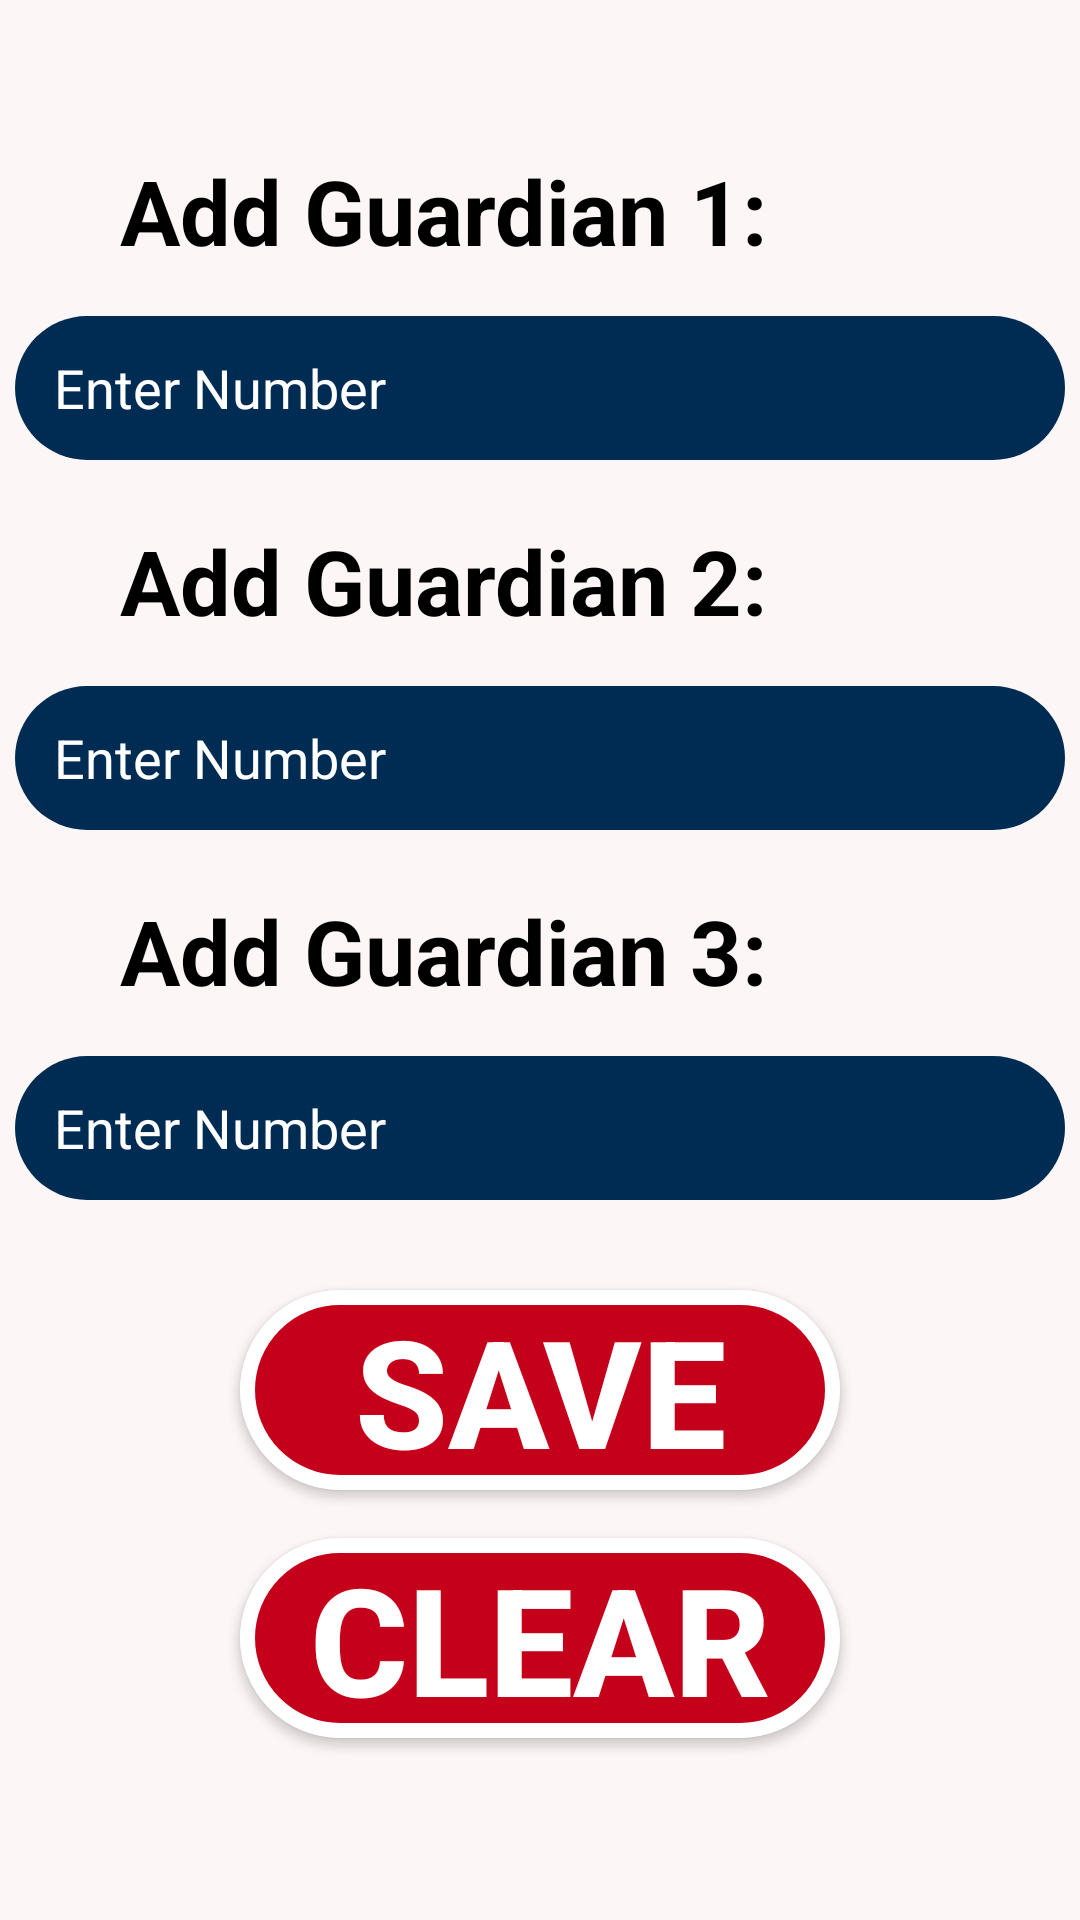

Reconstruct the res/layout file that produces this screen, plus the resources it refers to.
<!-- AndroidManifest.xml: application theme Theme.LovedOnes -->
<!-- res/layout/activity_number_add.xml -->
<?xml version="1.0" encoding="utf-8"?>
<androidx.constraintlayout.widget.ConstraintLayout xmlns:android="http://schemas.android.com/apk/res/android"
    xmlns:app="http://schemas.android.com/apk/res-auto"
    xmlns:tools="http://schemas.android.com/tools"
    android:layout_width="match_parent"
    android:layout_height="match_parent"
    tools:context=".NumberAdd"
    android:background="@color/PalePink">

    <TextView
        android:id="@+id/g1"
        android:layout_width="wrap_content"
        android:layout_height="wrap_content"
        android:layout_marginStart="40dp"
        android:layout_marginTop="50dp"
        android:text="Add Guardian 1:"
        android:textSize="30sp"
        android:textStyle="bold"
        app:layout_constraintStart_toStartOf="parent"
        app:layout_constraintTop_toTopOf="parent"
        android:textColor="@color/black"/>
    <EditText
        android:id="@+id/gn1"
        android:layout_width="350dp"
        android:layout_height="48dp"
        android:layout_marginTop="15dp"
        android:background="@drawable/button1"
        android:hint="   Enter Number"
        android:textColor="@color/white"
        android:textColorHint="@color/white"
        app:layout_constraintEnd_toEndOf="parent"
        app:layout_constraintStart_toStartOf="parent"
        app:layout_constraintTop_toBottomOf="@+id/g1" />

    <TextView
        android:id="@+id/g2"
        android:layout_width="wrap_content"
        android:layout_height="wrap_content"
        android:layout_marginStart="40dp"
        android:layout_marginTop="20dp"
        android:text="Add Guardian 2:"
        android:textColor="@color/black"
        android:textSize="30sp"
        android:textStyle="bold"
        app:layout_constraintStart_toStartOf="parent"
        app:layout_constraintTop_toBottomOf="@+id/gn1" />

    <EditText
        android:id="@+id/gn2"
        android:layout_width="350dp"
        android:layout_height="48dp"
        android:layout_marginTop="15dp"
        android:background="@drawable/button1"
        android:hint="   Enter Number"
        android:textColor="@color/white"
        android:textColorHint="@color/white"
        app:layout_constraintEnd_toEndOf="parent"
        app:layout_constraintStart_toStartOf="parent"
        app:layout_constraintTop_toBottomOf="@+id/g2" />

    <TextView
        android:id="@+id/g3"
        android:layout_width="wrap_content"
        android:layout_height="wrap_content"
        android:layout_marginTop="20dp"
        android:layout_marginStart="40dp"
        android:text="Add Guardian 3:"
        android:textColor="@color/black"
        android:textSize="30sp"
        android:textStyle="bold"
        app:layout_constraintStart_toStartOf="parent"
        app:layout_constraintTop_toBottomOf="@+id/gn2" />

    <EditText
        android:id="@+id/gn3"
        android:layout_width="350dp"
        android:layout_height="48dp"
        android:background="@drawable/button1"
        android:layout_marginTop="15dp"
        android:hint="   Enter Number"
        android:textColor="@color/white"
        android:textColorHint="@color/white"
        app:layout_constraintEnd_toEndOf="parent"
        app:layout_constraintStart_toStartOf="parent"
        app:layout_constraintTop_toBottomOf="@+id/g3" />

    <androidx.appcompat.widget.AppCompatButton
        android:id="@+id/save"
        android:layout_width="200dp"
        android:layout_height="wrap_content"
        android:layout_marginTop="30dp"
        android:padding="0dp"
        android:text="SAVE"
        android:textStyle="bold"
        android:textColor="@color/white"
        android:textSize="50sp"
        android:background="@drawable/button"
        app:layout_constraintEnd_toEndOf="parent"
        app:layout_constraintStart_toStartOf="parent"
        app:layout_constraintTop_toBottomOf="@+id/gn3" />

    <androidx.appcompat.widget.AppCompatButton
        android:id="@+id/clear"
        android:layout_width="200dp"
        android:layout_height="wrap_content"
        android:layout_marginTop="16dp"
        android:background="@drawable/button"
        android:padding="0dp"
        android:text="CLEAR"
        android:textColor="@color/white"
        android:textSize="50sp"
        android:textStyle="bold"
        app:layout_constraintEnd_toEndOf="parent"
        app:layout_constraintStart_toStartOf="parent"
        app:layout_constraintTop_toBottomOf="@+id/save" />
</androidx.constraintlayout.widget.ConstraintLayout>
<!-- resources referenced by this layout -->
<resources>
  <color name="PalePink">#FDF6F6</color>
  <color name="black">#FF000000</color>
  <color name="white">#FFFFFFFF</color>
  <!-- drawable button (drawable) -->
  <?xml version="1.0" encoding="utf-8"?>
  <shape xmlns:android="http://schemas.android.com/apk/res/android">
      <solid android:color="@color/Red"/>
      <corners android:radius="500dp"/>
      <stroke android:color="@color/white" android:width="5dp"/>
  </shape>
  <!-- drawable button1 (drawable) -->
  <?xml version="1.0" encoding="utf-8"?>
  <shape xmlns:android="http://schemas.android.com/apk/res/android">
      <solid android:color="@color/NavyBlue"/>
      <corners android:radius="100dp"/>
  </shape>
  <style name="Theme.LovedOnes" parent="Base.Theme.LovedOnes" />
  <color name="Red">#C5001A</color>
  <color name="NavyBlue">#002C54</color>
  <style name="Base.Theme.LovedOnes" parent="Theme.Material3.DayNight.NoActionBar">
          
          
      </style>
</resources>
